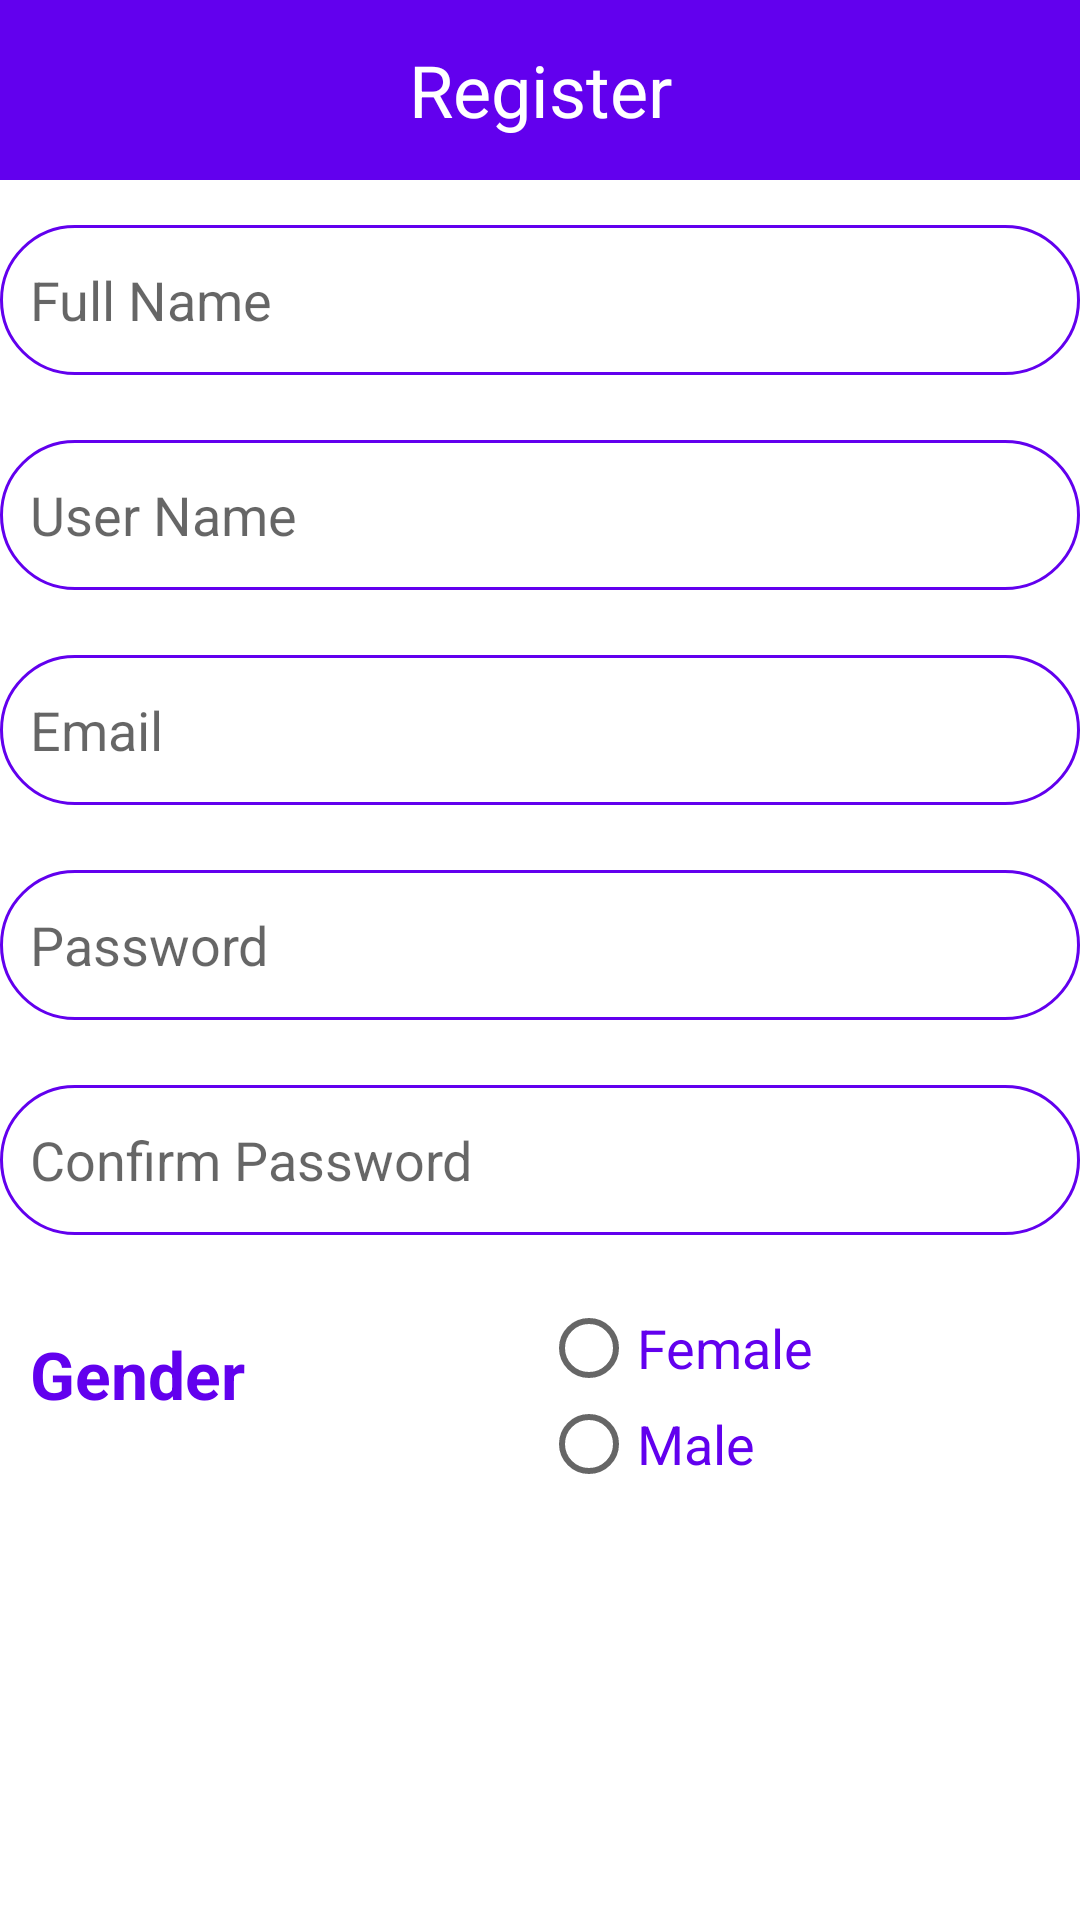

Layout XML and referenced resources for this Android screen:
<!-- AndroidManifest.xml: application theme AppTheme -->
<!-- res/layout/activity_register_activity.xml -->
<?xml version="1.0" encoding="utf-8"?>
<LinearLayout xmlns:android="http://schemas.android.com/apk/res/android"
    xmlns:app="http://schemas.android.com/apk/res-auto"
    xmlns:tools="http://schemas.android.com/tools"
    android:layout_width="match_parent"
    android:layout_height="match_parent"
    tools:context=".register_activity"
    android:orientation="vertical"
    android:background="#fff"
    >

    <TextView
        android:layout_width="match_parent"
        android:layout_height="60dp"
        android:text="Register"
        android:background="@color/colorPrimary"
        android:textSize="24dp"
        android:gravity="center"
        android:layout_marginBottom="15dp"
        android:textColor="#fff" />

    <EditText
        android:id="@+id/fullName"
        android:layout_width="match_parent"
        android:layout_height="50dp"
        android:inputType="text"
        android:hint="Full Name"
        android:background="@drawable/rounded_border"
        android:padding="10dp"

        />
    <TextView
        android:id="@+id/nameMessage"
        android:layout_width="wrap_content"
        android:layout_height="wrap_content"
        android:text=""
        android:textSize="16sp"
        android:textColor="#DD1010" />
    <EditText
        android:id="@+id/userName"
        android:layout_width="match_parent"
        android:layout_height="50dp"
        android:hint="User Name"
        android:inputType="text"
        android:background="@drawable/rounded_border"
        android:padding="10dp"


        />
    <TextView
        android:id="@+id/textUserName"
        android:layout_width="wrap_content"
        android:layout_height="wrap_content"
        android:text=""
        android:textSize="16sp"
        android:textColor="#DD1010"

        />
    <EditText
        android:id="@+id/email"
        android:layout_width="match_parent"
        android:layout_height="50dp"
        android:inputType="textEmailAddress"
        android:hint="Email"
        android:background="@drawable/rounded_border"
        android:padding="10dp"


        />
    <TextView
        android:id="@+id/textEmail"
        android:layout_width="wrap_content"
        android:layout_height="wrap_content"
        android:text=""
        android:textSize="16sp"
        android:textColor="#DD1010"

        />
    <EditText
        android:id="@+id/password"
        android:layout_width="match_parent"
        android:layout_height="50dp"
        android:inputType="textPassword"
        android:hint="Password"
        android:background="@drawable/rounded_border"
        android:padding="10dp"



        />
    <TextView
        android:id="@+id/textpassword"
        android:layout_width="wrap_content"
        android:layout_height="wrap_content"
        android:text=""
        android:textSize="16sp"
        android:textColor="#DD1010"

        />
    <EditText
        android:id="@+id/confirmPassword"
        android:layout_width="match_parent"
        android:layout_height="50dp"
        android:hint="Confirm Password"
        android:inputType="textPassword"
        android:background="@drawable/rounded_border"
        android:padding="10dp"


        />
    <TextView
        android:id="@+id/notIdentical"
        android:layout_width="wrap_content"
        android:layout_height="wrap_content"
        android:text=""
        android:textSize="16sp"
        android:textColor="#DD1010"

        />
   <LinearLayout
       android:layout_width="match_parent"
       android:layout_height="wrap_content"
       android:orientation="horizontal"
     >
    <TextView
        android:layout_width="wrap_content"
        android:layout_height="wrap_content"
        android:text="Gender"
        android:layout_weight="1"
        android:layout_margin="10dp"
        android:textSize="22sp"
        android:textColor="@color/colorPrimary"
        android:textStyle="bold"


        />
       <RadioGroup
           android:id="@+id/radioButton"
           android:layout_width="wrap_content"
           android:layout_height="wrap_content"
           android:layout_weight="1"

           >

           <RadioButton
               android:id="@+id/radioButton"
               android:layout_width="wrap_content"
               android:layout_height="wrap_content"
               android:text="Female"
               android:textSize="18sp"
               android:textColor="@color/colorPrimary"
               />

           <RadioButton
               android:id="@+id/radioButton2"
               android:layout_width="wrap_content"
               android:layout_height="wrap_content"
               android:text="Male"
               android:textSize="18sp"
               android:textColor="@color/colorPrimary"
               />
       </RadioGroup>

</LinearLayout>
    <TextView
        android:id="@+id/message"
        android:layout_width="wrap_content"
        android:layout_height="wrap_content"
        android:text=""
        android:textSize="16sp"
        android:textColor="#DD1010"

        />

    <Button
        android:id="@+id/button"
        android:layout_width="match_parent"
        android:layout_height="wrap_content"
        android:layout_margin="8dp"
        android:background="@drawable/button_bg"
        android:text="Register"
        android:textColor="#fff"
        android:textSize="18sp" />

</LinearLayout>
<!-- resources referenced by this layout -->
<resources>
  <!-- drawable rounded_border (drawable) -->
  <?xml version="1.0" encoding="utf-8"?>
  <shape xmlns:android="http://schemas.android.com/apk/res/android">
      <stroke android:width="1dp" android:color="@color/colorPrimary" />
      <corners android:radius="100dp"/>
  </shape>
  <style name="AppTheme" parent="Theme.AppCompat.Light.NoActionBar">
          
          <item name="colorPrimary">@color/colorPrimary</item>
          <item name="colorPrimaryDark">@color/colorPrimaryDark</item>
          <item name="colorAccent">@color/colorAccent</item>
      </style>
  <!-- not gathered from this repository: default colours our renderer supplied (Android Studio template values) -->
  <color name="colorPrimary">#FF6200EE</color>
  <color name="colorPrimaryDark">#FF3700B3</color>
  <color name="colorAccent">#FF03DAC5</color>
</resources>
